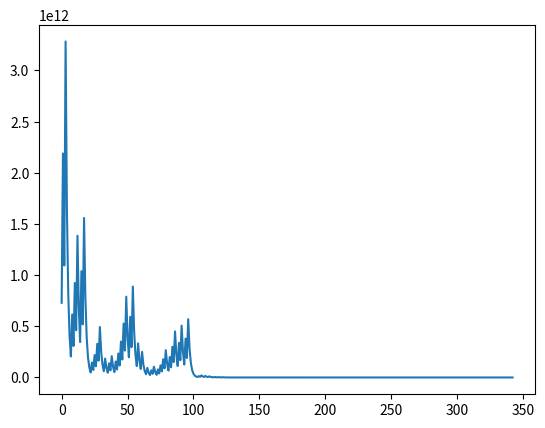

The matplotlib source for this figure:
# Exercice 12:
import matplotlib.pyplot as plt

N  = 1458758458758
syracuse = []

while N != 1:

    if N % 2 == 0:
        N = N // 2
    else:
        N = 3*N + 1

    syracuse.append(N)

print(max(syracuse))

plt.plot(syracuse)
plt.show()